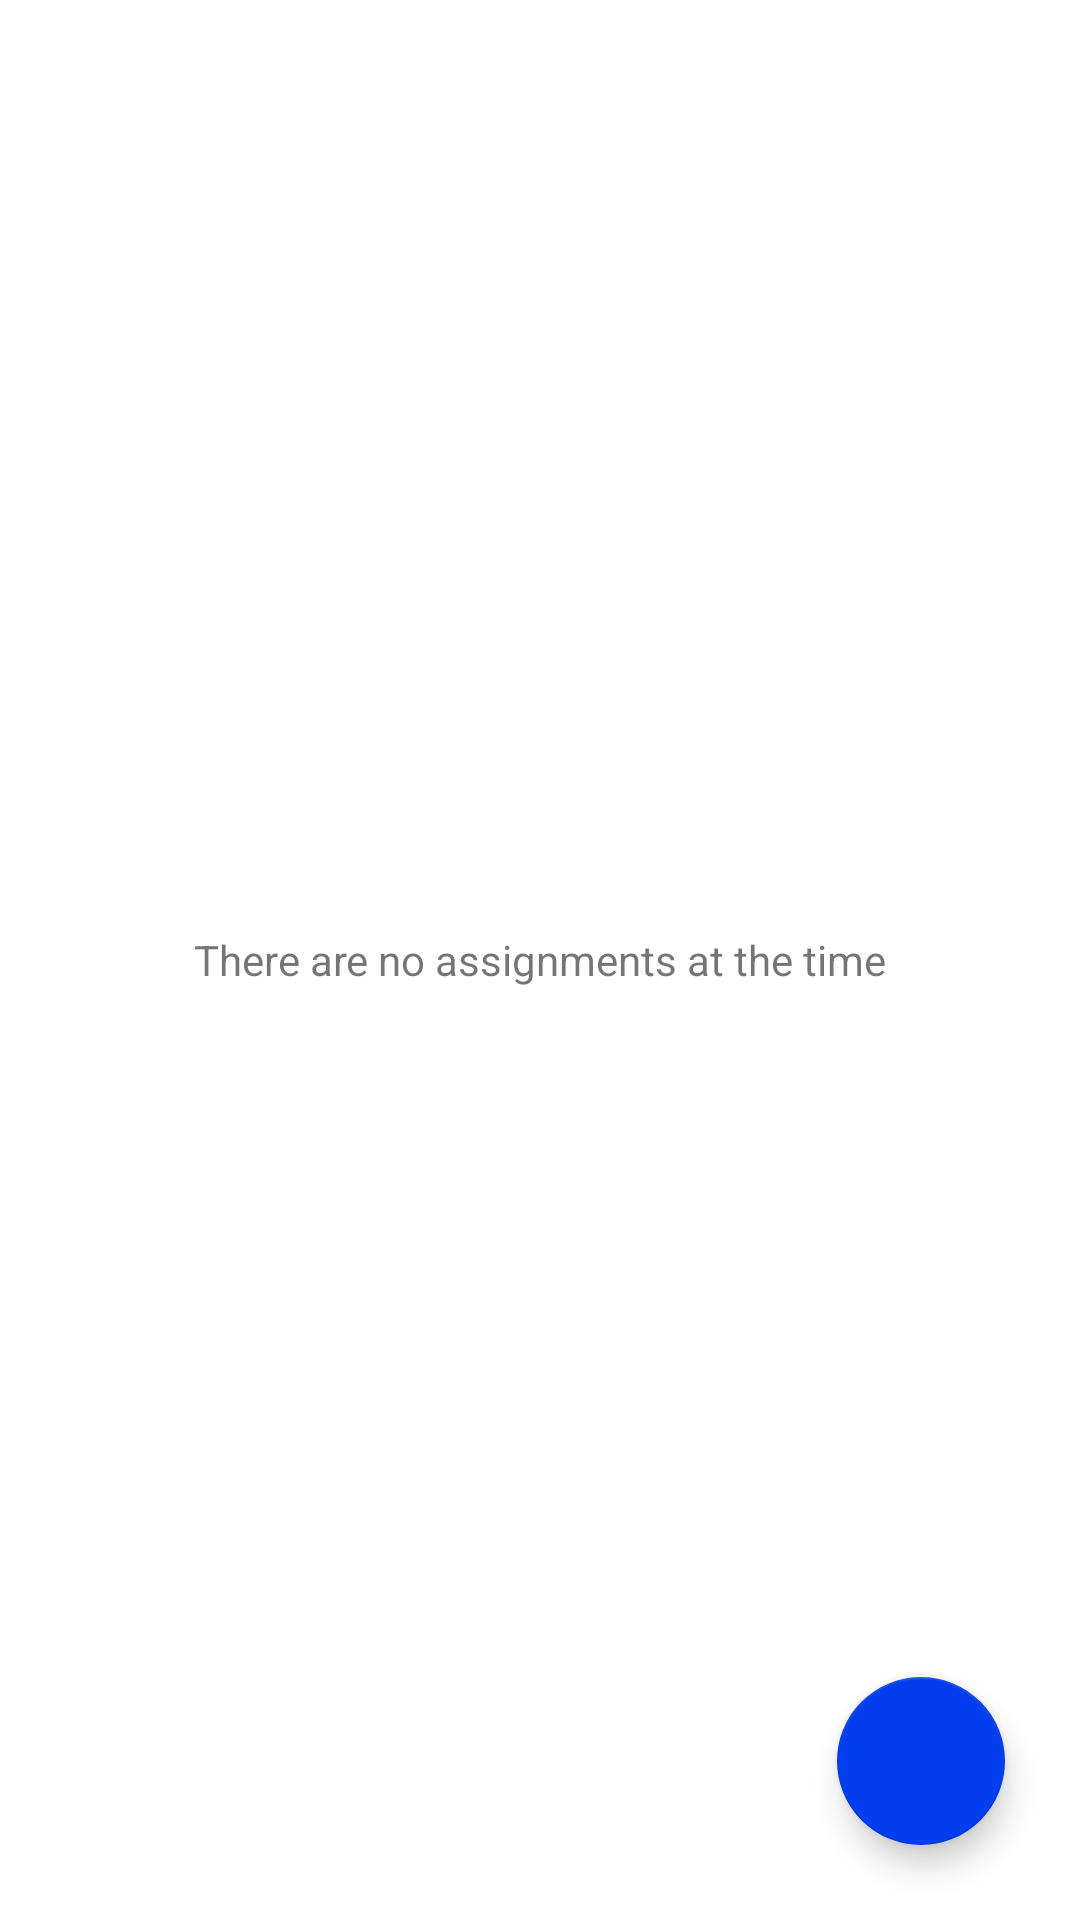

Android layout source for this screen:
<!-- AndroidManifest.xml: application theme Theme.Crud -->
<!-- res/layout/activity_main.xml -->
<?xml version="1.0" encoding="utf-8"?>
<androidx.constraintlayout.widget.ConstraintLayout
    xmlns:android="http://schemas.android.com/apk/res/android"
    xmlns:tools="http://schemas.android.com/tools"
    xmlns:app="http://schemas.android.com/apk/res-auto"
    android:layout_width="match_parent"
    android:layout_height="match_parent"
    tools:context=".MainActivity">
    <ListView android:id="@+id/list"
        android:layout_width="match_parent"
        android:layout_height="match_parent"
        app:layout_constraintTop_toTopOf="parent"
        app:layout_constraintBottom_toBottomOf="parent"
        app:layout_constraintLeft_toLeftOf="parent"
        app:layout_constraintRight_toRightOf="parent"
        android:drawSelectorOnTop="false"/>
    <TextView android:id="@+id/empty"
        android:text="@string/emptyview"
        android:layout_width="match_parent"
        android:layout_height="match_parent"
        android:gravity="center"
        app:layout_constraintTop_toTopOf="parent"
        app:layout_constraintBottom_toBottomOf="parent"
        app:layout_constraintLeft_toLeftOf="parent"
        app:layout_constraintRight_toRightOf="parent"
        android:drawSelectorOnTop="false"/>

    <com.google.android.material.floatingactionbutton.FloatingActionButton
        android:id="@+id/add_assignment_button"
        android:layout_width="wrap_content"
        android:layout_height="wrap_content"
        android:layout_margin="25dp"
        android:contentDescription="@string/newassignment"
        android:src="@drawable/ic_baseline_add_24"
        app:layout_constraintBottom_toBottomOf="parent"
        app:layout_constraintRight_toRightOf="parent" />

  </androidx.constraintlayout.widget.ConstraintLayout>
<!-- resources referenced by this layout -->
<resources>
  <string name="emptyview">There are no assignments at the time</string>
  <string name="newassignment">New Assignment</string>
  <style name="Theme.Crud" parent="Theme.MaterialComponents.DayNight">
          
          <item name="colorPrimary">@color/primaryColor</item>
          <item name="colorPrimaryVariant">@color/primaryDarkColor</item>
          <item name="colorOnPrimary">@color/primaryTextColor</item>
          
          <item name="colorSecondary">@color/secondaryColor</item>
          <item name="colorSecondaryVariant">@color/secondaryDarkColor</item>
          <item name="colorOnSecondary">@color/secondaryTextColor</item>
          
          <item name="android:statusBarColor" tools:targetApi="l">?attr/colorPrimaryVariant</item>
          
      </style>
  <color name="primaryColor">#eeb302</color>
  <color name="primaryDarkColor">#b78400</color>
  <color name="primaryTextColor">#000000</color>
  <color name="secondaryColor">#023dee</color>
  <color name="secondaryDarkColor">#0015ba</color>
  <color name="secondaryTextColor">#ffffff</color>
</resources>
